Photos from the image-classification dataset "dynamic-hand-gestures-LMHGD-dataset-double-view" in the GitHub repository aviogit/dynamic-hand-gesture-classification-datasets. Its 13 classes are: catching, catching hands up, line gesture, pointing, pointing with hand raised, resting, rotating, scroll finger, shaking, shaking low, shaking raised fist, slicing, zoom gesture.

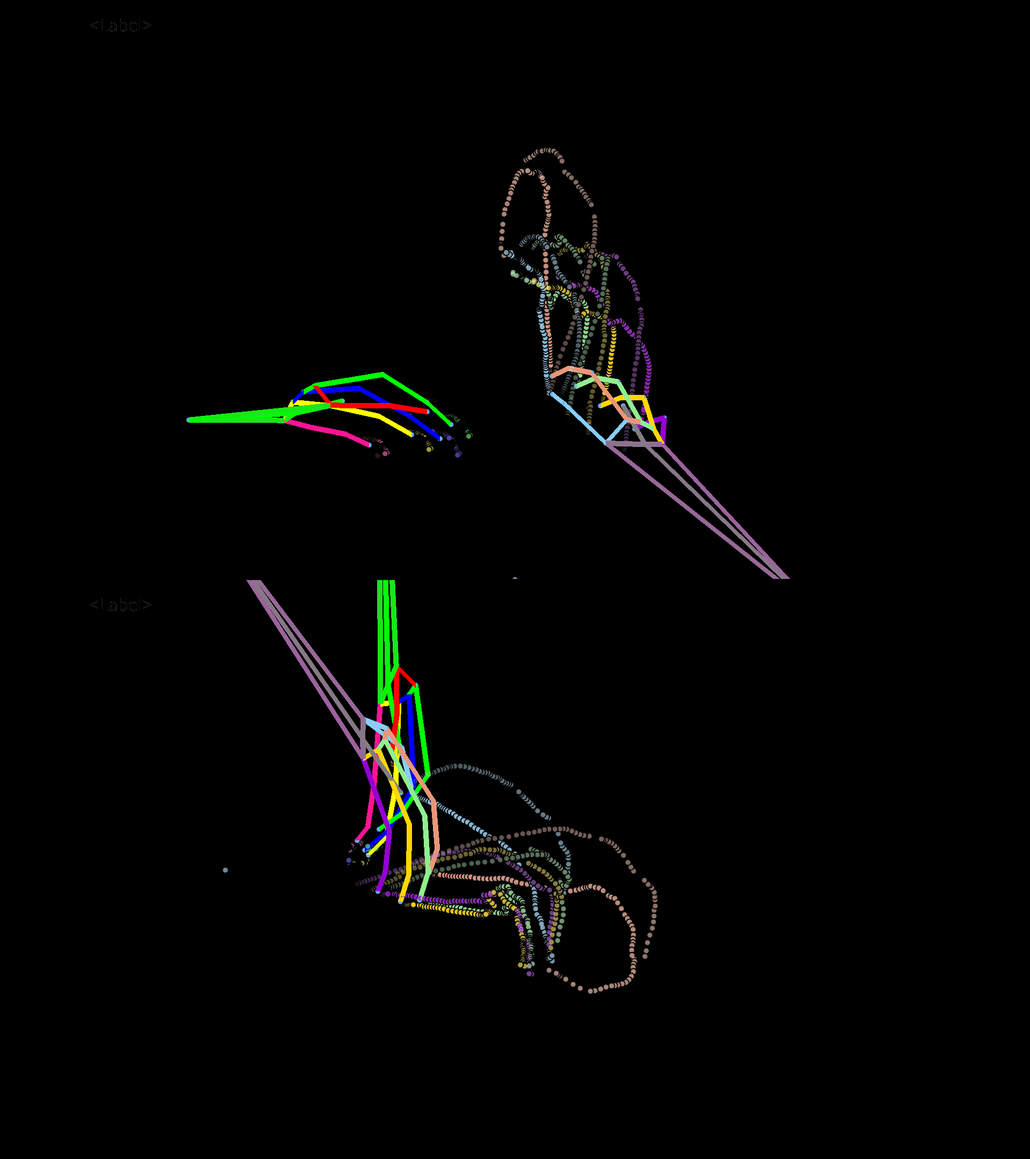
Label: pointing

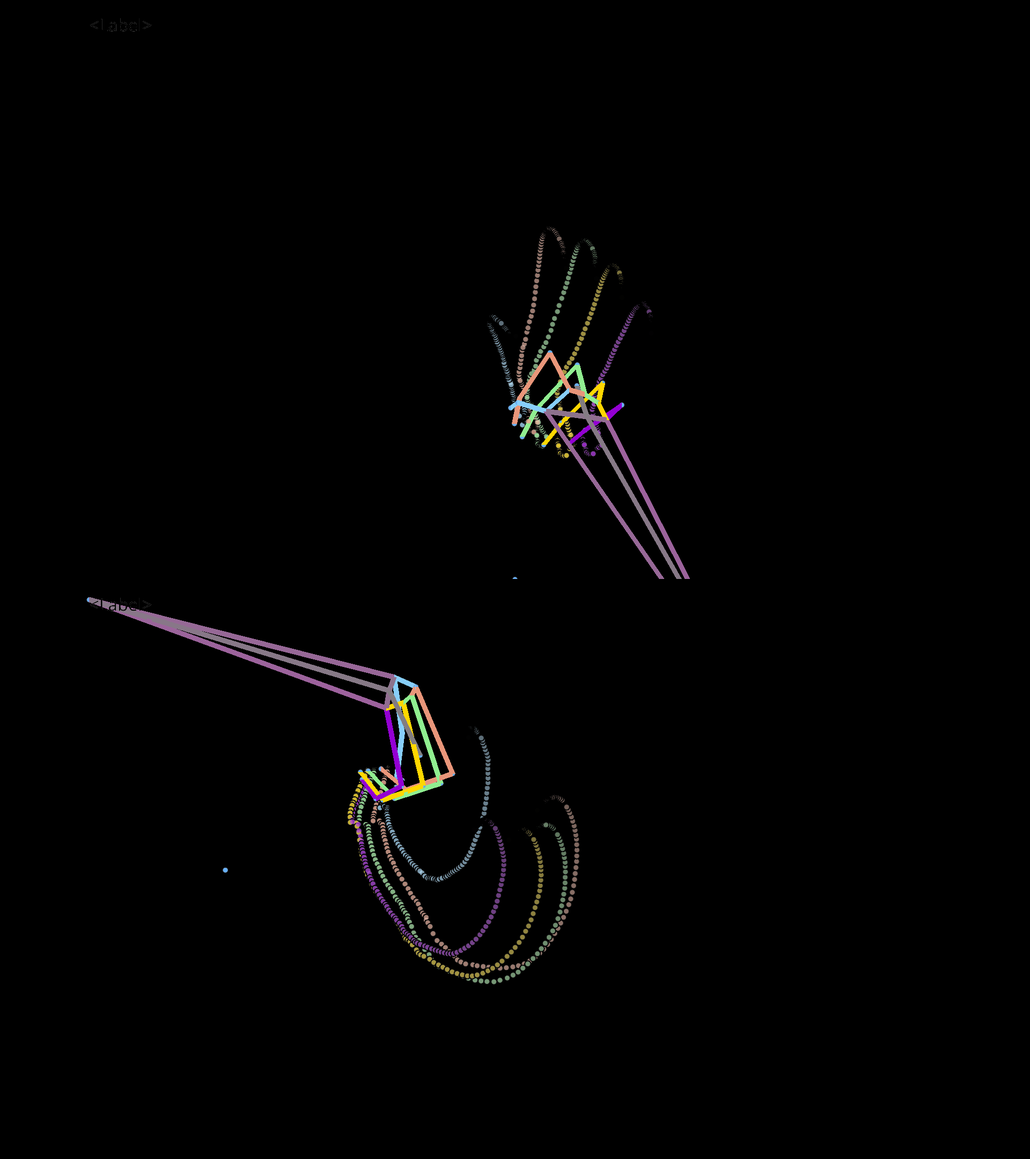
Label: catching

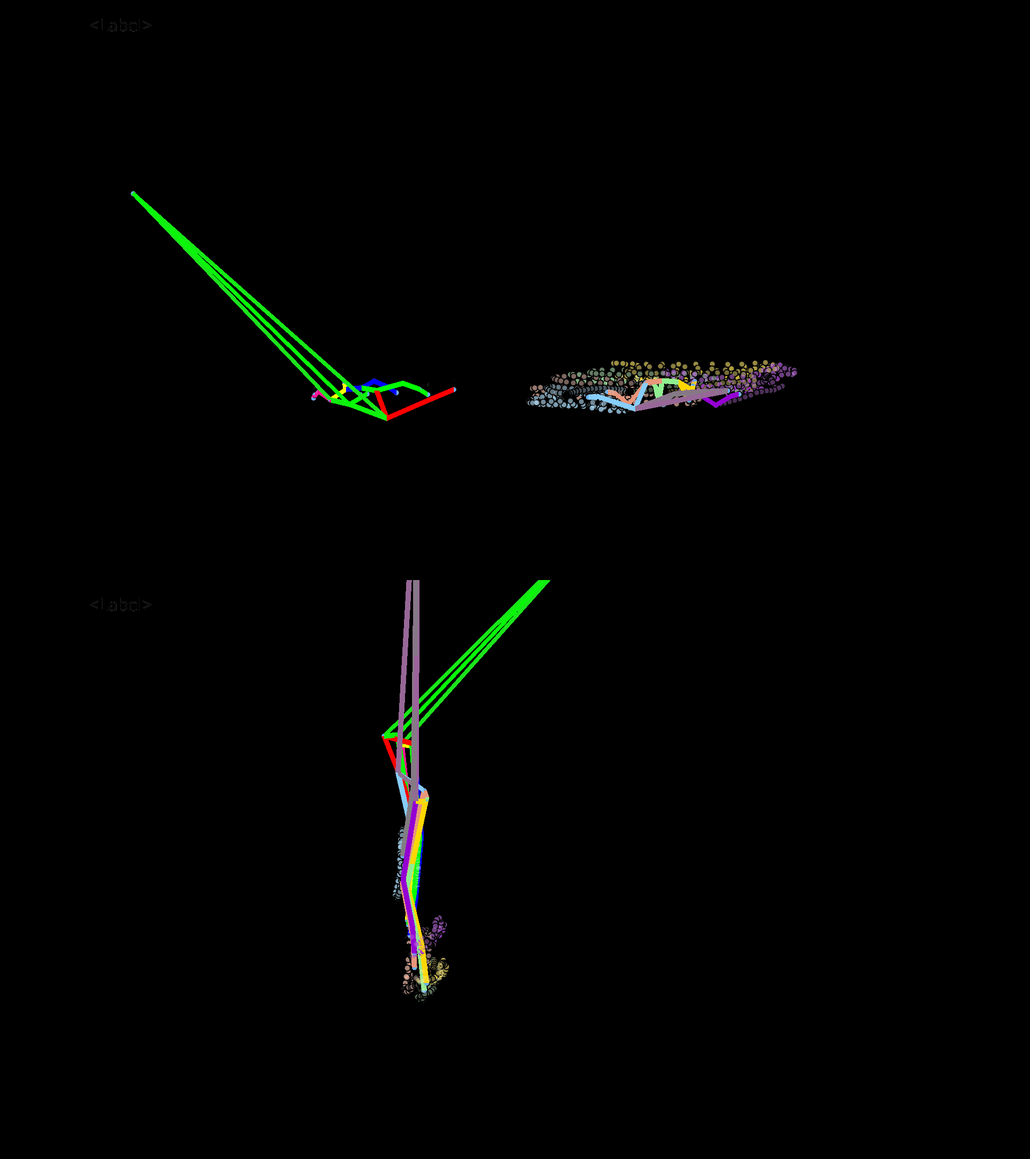
Label: shaking

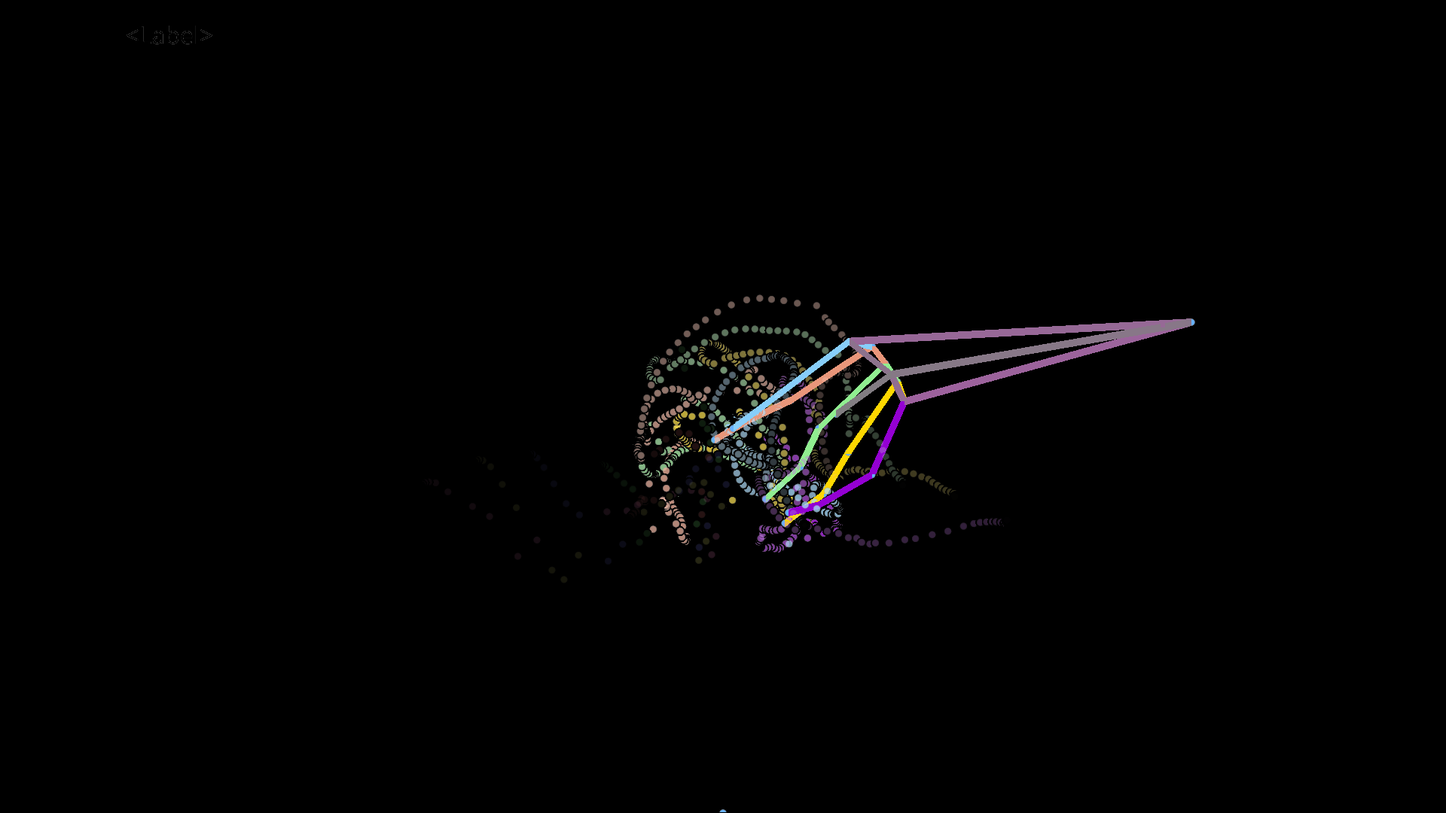
Label: rotating

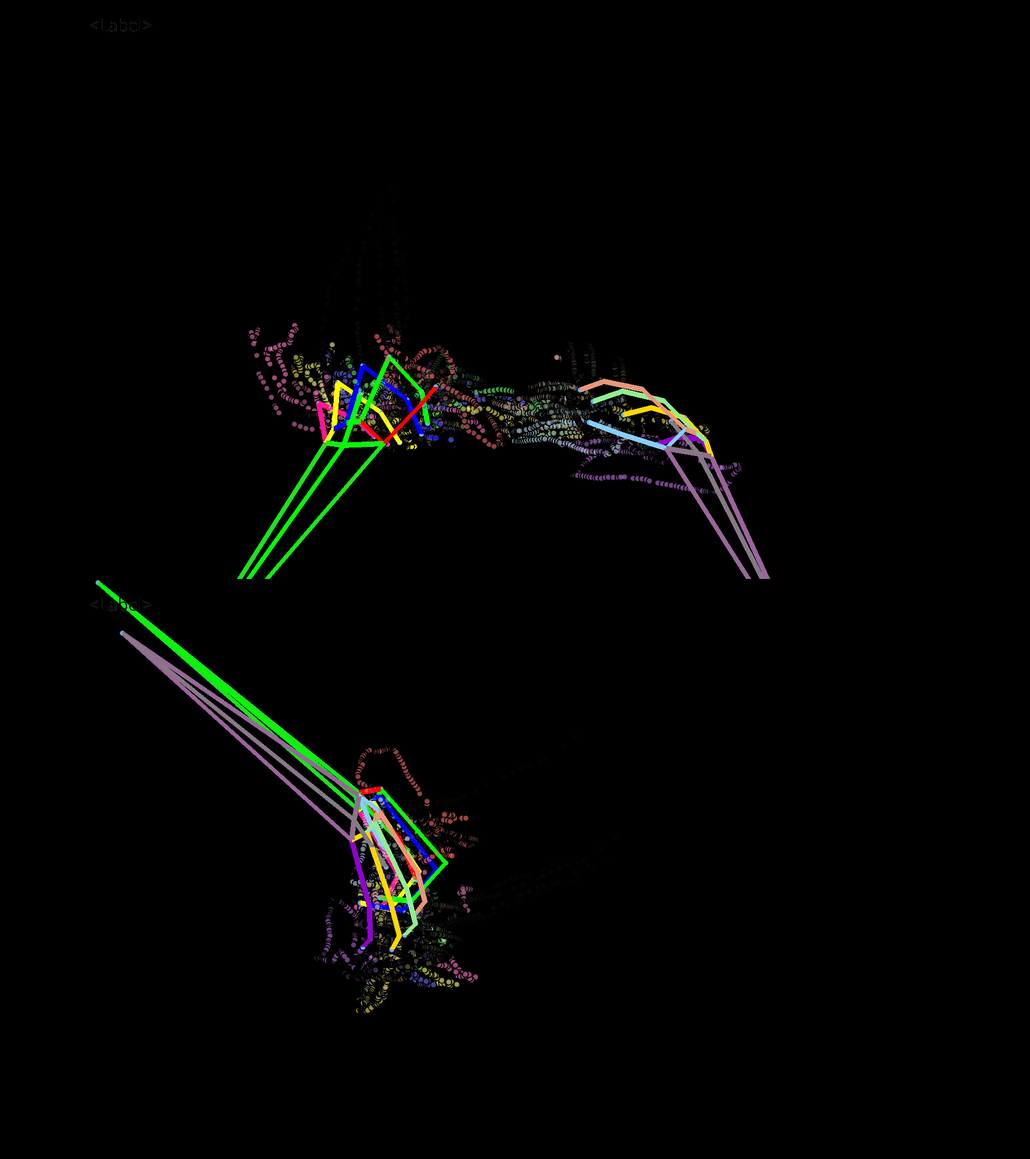
Label: resting

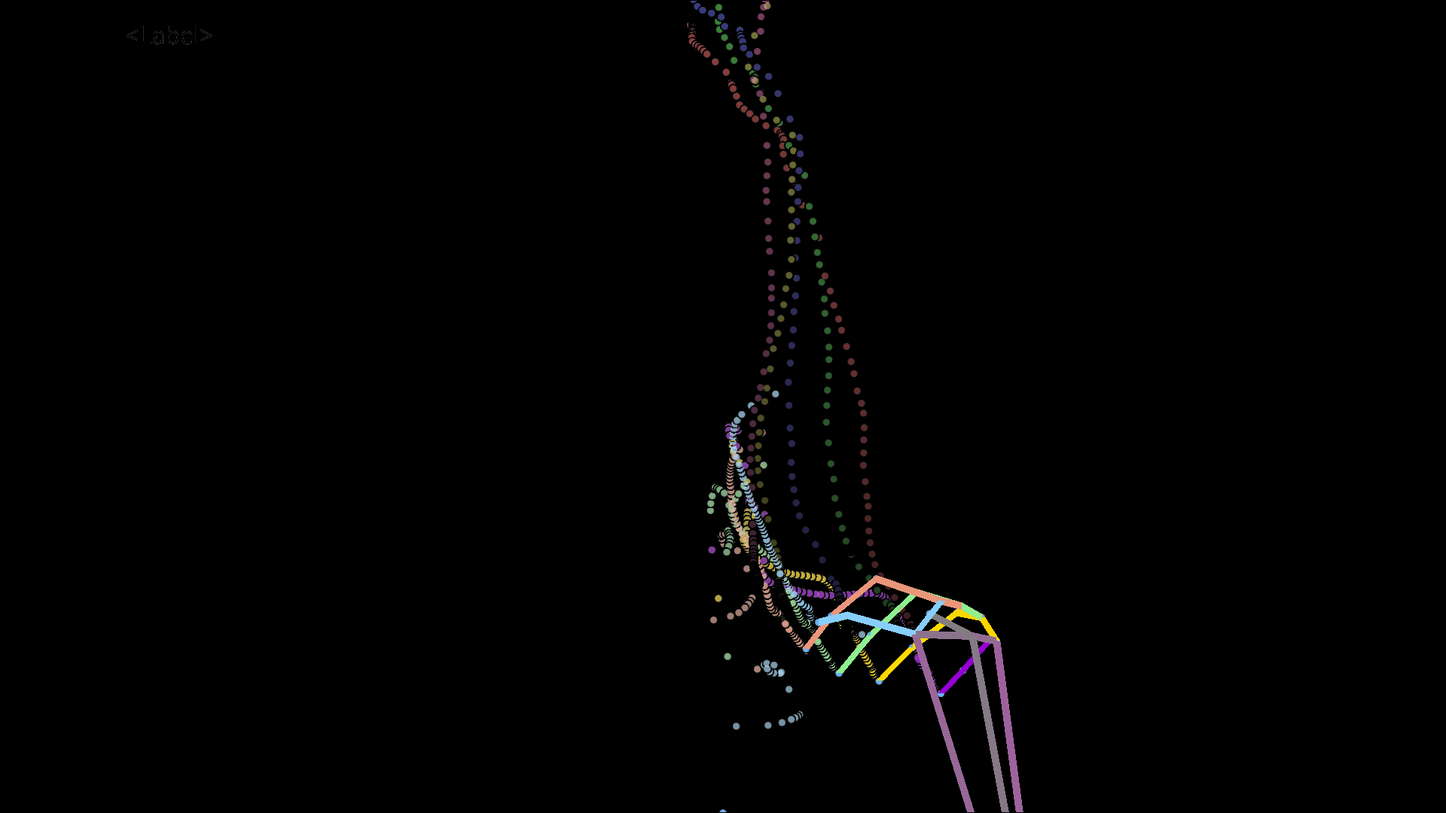
Label: slicing
